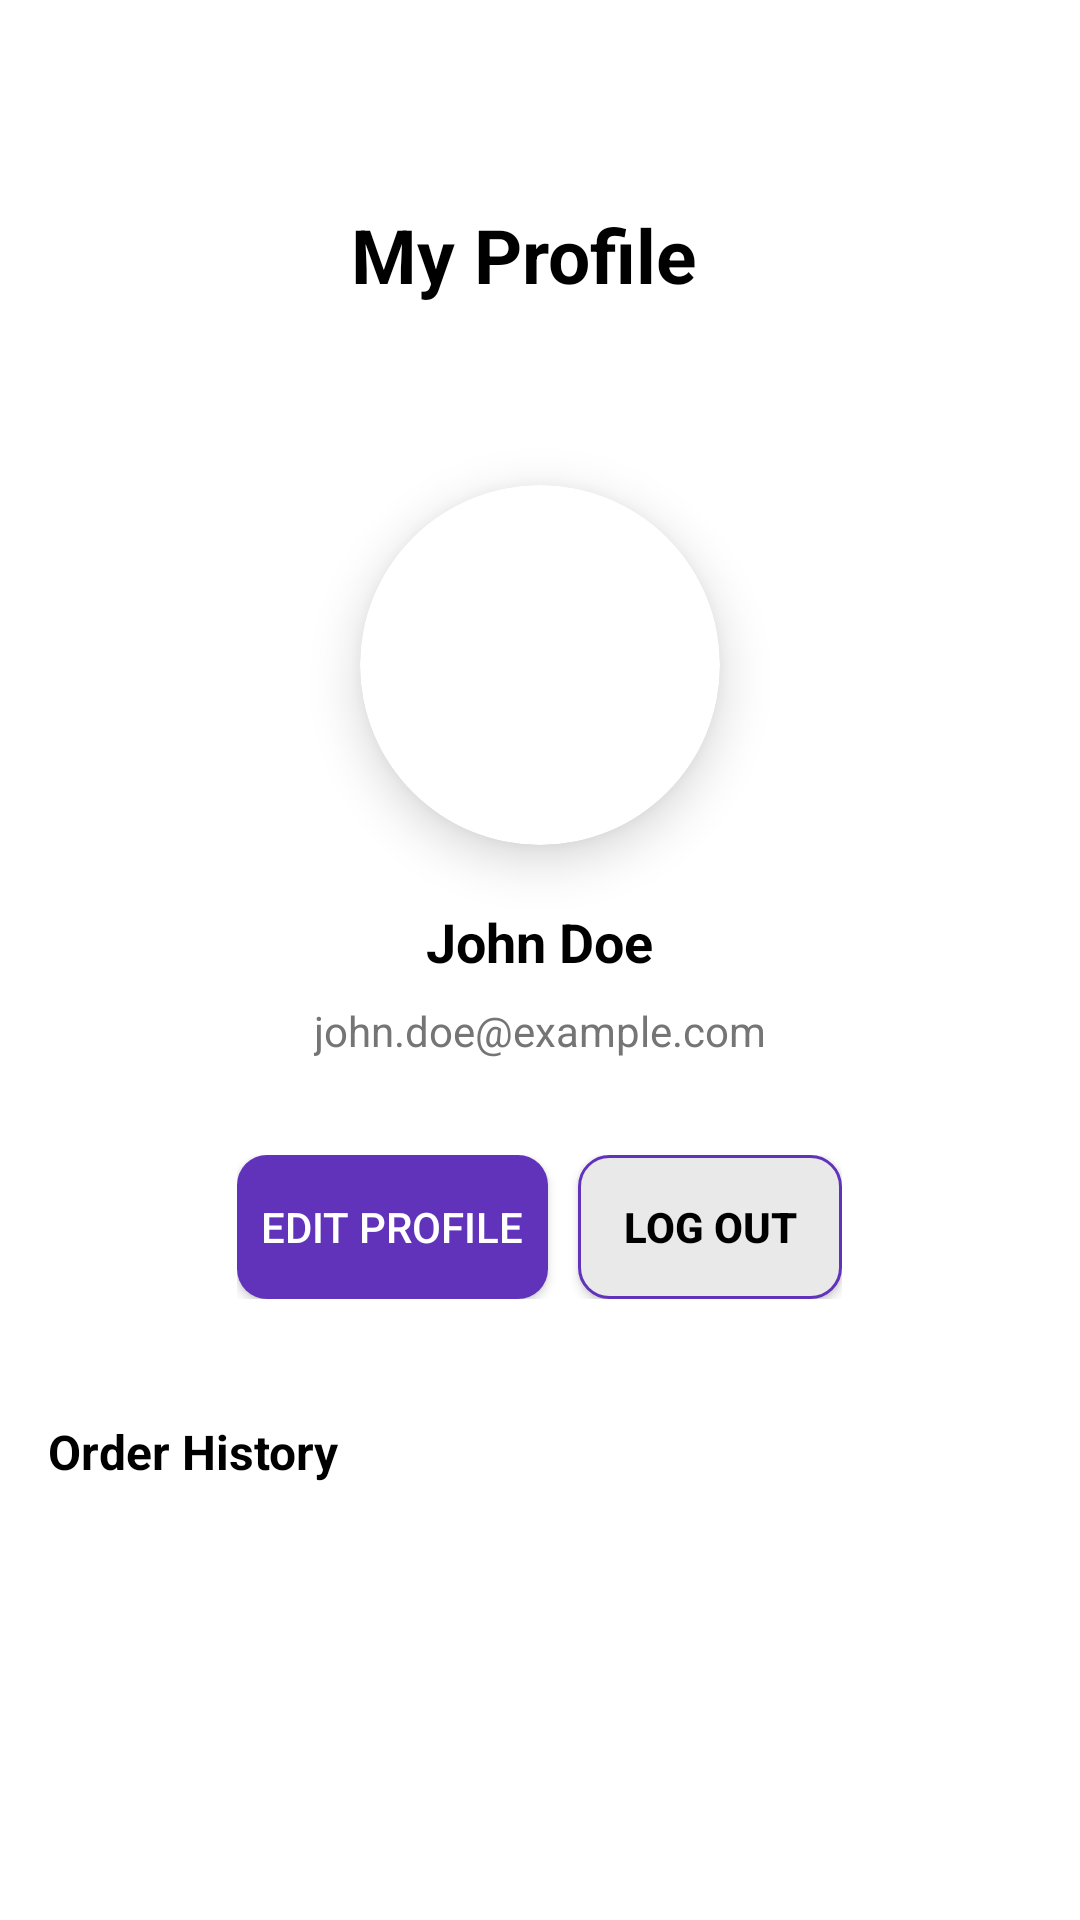

Android layout source for this screen:
<!-- AndroidManifest.xml: application theme Theme.Shopping -->
<!-- res/layout/activity_profile.xml -->
<LinearLayout xmlns:android="http://schemas.android.com/apk/res/android"
    android:layout_width="match_parent"
    android:layout_height="match_parent"
    xmlns:app="http://schemas.android.com/apk/res-auto"
    android:orientation="vertical"
    android:padding="16dp"
    android:background="#FFFFFF">

    <androidx.constraintlayout.widget.ConstraintLayout
        android:id="@+id/constraintLayout"
        android:layout_width="match_parent"
        android:layout_height="wrap_content"
        android:layout_marginStart="5dp"
        android:layout_marginTop="52dp"
        android:layout_marginEnd="16dp"
        app:layout_constraintEnd_toEndOf="parent"
        app:layout_constraintStart_toStartOf="parent"
        app:layout_constraintTop_toTopOf="parent">

        <ImageView
            android:id="@+id/backBtnProfile"
            android:layout_width="wrap_content"
            android:layout_height="wrap_content"
            app:layout_constraintBottom_toBottomOf="parent"
            app:layout_constraintStart_toStartOf="parent"
            app:layout_constraintTop_toTopOf="parent"
            app:srcCompat="@drawable/back" />

        <TextView
            android:id="@+id/textView12"
            android:layout_width="wrap_content"
            android:layout_height="wrap_content"
            android:text="My Profile"
            android:textColor="@color/black"
            android:textSize="25sp"
            android:textStyle="bold"
            app:layout_constraintBottom_toBottomOf="parent"
            app:layout_constraintEnd_toEndOf="parent"
            app:layout_constraintStart_toStartOf="parent"
            app:layout_constraintTop_toTopOf="parent" />
    </androidx.constraintlayout.widget.ConstraintLayout>

    
    <androidx.cardview.widget.CardView
        android:layout_marginTop="60dp"
        android:layout_width="120dp"
        android:layout_height="120dp"
        android:layout_gravity="center"
        app:cardCornerRadius="60dp"
        app:cardElevation="10dp">

        <ImageView
            android:id="@+id/profile_picture"
            android:layout_width="match_parent"
            android:layout_height="match_parent"
            android:src="@drawable/login_icon"
            android:scaleType="centerCrop"/>
    </androidx.cardview.widget.CardView>


    
    <TextView
        android:id="@+id/user_name"
        android:layout_marginTop="20dp"
        android:layout_width="wrap_content"
        android:layout_height="wrap_content"
        android:layout_gravity="center_horizontal"
        android:text="John Doe"
        android:textSize="18sp"
        android:textStyle="bold"
        android:textColor="#000000"
        android:layout_marginBottom="8dp"/>

    
    <TextView
        android:id="@+id/user_email"
        android:layout_width="wrap_content"
        android:layout_height="wrap_content"
        android:layout_gravity="center_horizontal"
        android:text="john.doe@example.com"
        android:textSize="14sp"
        android:textColor="#757575"
        android:layout_marginBottom="16dp"/>

    <LinearLayout
        android:layout_gravity="center"
        android:layout_width="wrap_content"
        android:layout_height="wrap_content"
        android:orientation="horizontal"
        android:padding="16dp">

        
        <androidx.appcompat.widget.AppCompatButton
            style="@style/Widget.AppCompat.Button"
            android:id="@+id/edit_profile_button"
            android:layout_width="wrap_content"
            android:layout_height="wrap_content"
            android:layout_gravity="center_horizontal"
            android:layout_marginEnd="10dp"
            android:text="Edit Profile"
            android:textColor="#FFFFFF"
            android:background="@drawable/purple_bg"
            android:padding="8dp"/>

        
        <androidx.appcompat.widget.AppCompatButton
            style="@style/Widget.AppCompat.Button"
            android:id="@+id/logout_button"
            android:layout_width="wrap_content"
            android:layout_height="wrap_content"
            android:layout_gravity="center_horizontal"
            android:text="Log out"
            android:textStyle="bold"
            android:textColor="@color/black"
            android:background="@drawable/gray_bg_selected"
            android:padding="8dp"/>
    </LinearLayout>

    
    <TextView
        android:id="@+id/order_history_label"
        android:layout_width="wrap_content"
        android:layout_height="wrap_content"
        android:text="Order History"
        android:textSize="16sp"
        android:textStyle="bold"
        android:textColor="#000000"
        android:layout_marginTop="24dp"/>

    
    <androidx.recyclerview.widget.RecyclerView
        android:id="@+id/order_history_recycler_view"
        android:layout_width="match_parent"
        android:layout_height="wrap_content"
        android:layout_marginTop="8dp"/>

</LinearLayout>
<!-- resources referenced by this layout -->
<resources>
  <color name="black">#FF000000</color>
  <!-- drawable gray_bg_selected (drawable) -->
  <?xml version="1.0" encoding="utf-8"?>
  <selector xmlns:android="http://schemas.android.com/apk/res/android">
      <item>
          <shape android:shape="rectangle">
              <solid android:color="@color/lightGrey"/>
              <corners android:radius="10dp"/>
              <stroke android:width="1dp" android:color="@color/purple"/>
          </shape>
      </item>
  </selector>
  <!-- drawable purple_bg (drawable) -->
  <?xml version="1.0" encoding="utf-8"?>
  <selector xmlns:android="http://schemas.android.com/apk/res/android">
      <item>
          <shape android:shape="rectangle">
              <corners android:radius="10dp"/>
              <solid android:color="@color/purple"/>
          </shape>
      </item>
  </selector>
  <style name="Theme.Shopping" parent="Base.Theme.Shopping">
          <item name="android:windowTranslucentNavigation">true</item>
      </style>
  <color name="lightGrey">#e9e9e9</color>
  <color name="purple">#6133ba</color>
  <style name="Base.Theme.Shopping" parent="Theme.Material3.DayNight.NoActionBar">
          
          
      </style>
</resources>
